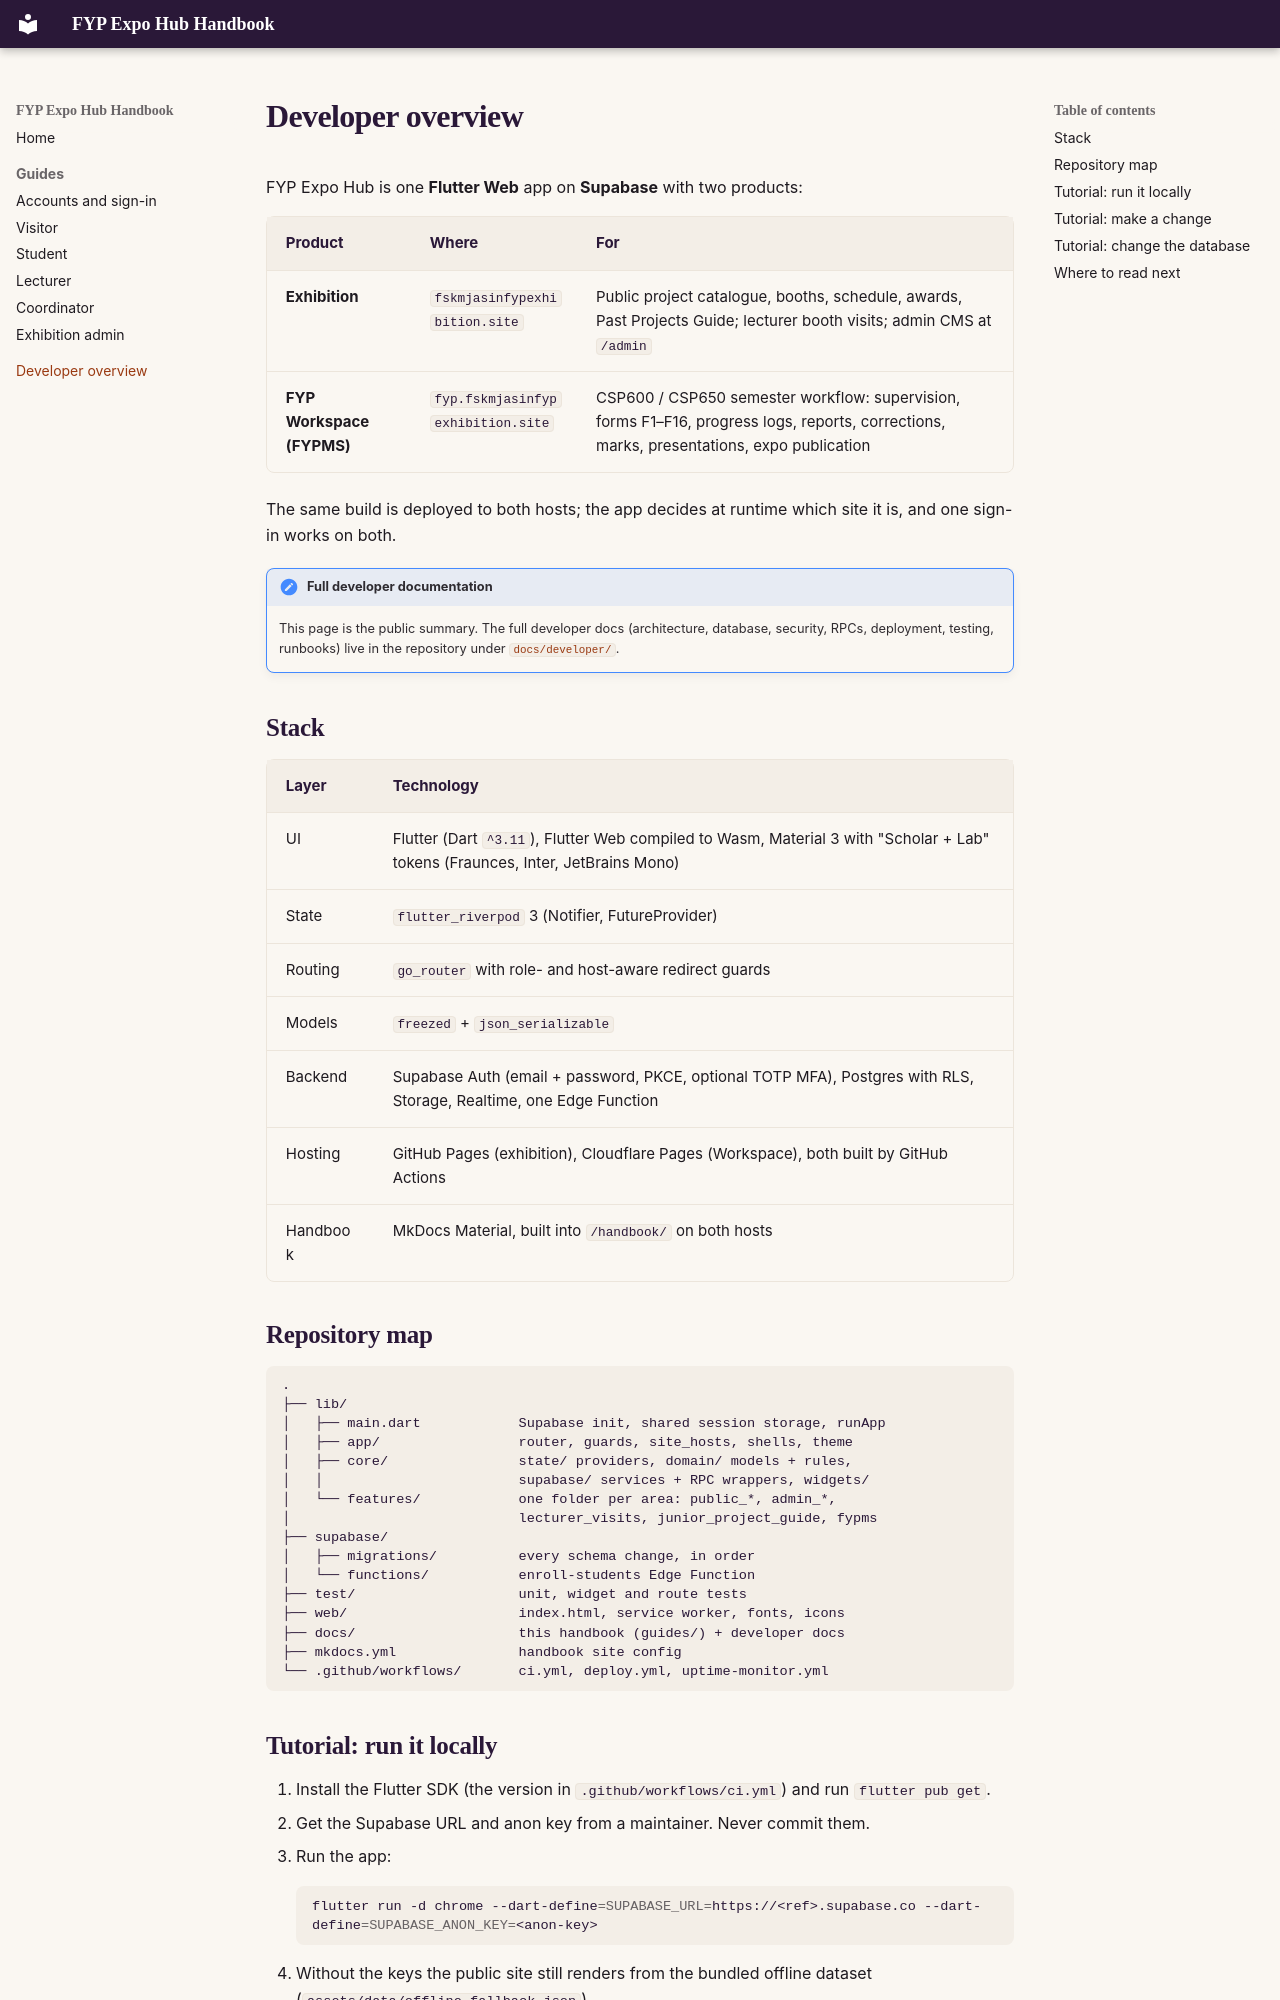

repository: Albinlk/FYPExpoHub · page: developer/overview/index.html · generator: mkdocs

# Developer overview

FYP Expo Hub is one **Flutter Web** app on **Supabase** with two products:

| Product | Where | For |
|---|---|---|
| **Exhibition** | `fskmjasinfypexhibition.site` | Public project catalogue, booths, schedule, awards, Past Projects Guide; lecturer booth visits; admin CMS at `/admin` |
| **FYP Workspace (FYPMS)** | `fyp.fskmjasinfypexhibition.site` | CSP600 / CSP650 semester workflow: supervision, forms F1–F16, progress logs, reports, corrections, marks, presentations, expo publication |

The same build is deployed to both hosts; the app decides at runtime which
site it is, and one sign-in works on both.

!!! note "Full developer documentation"
    This page is the public summary. The full developer docs (architecture,
    database, security, RPCs, deployment, testing, runbooks) live in the
    repository under
    [`docs/developer/`](https://github.com/Albinlk/FYPExpoHub/tree/main/docs/developer).

## Stack

| Layer | Technology |
|---|---|
| UI | Flutter (Dart `^3.11`), Flutter Web compiled to Wasm, Material 3 with "Scholar + Lab" tokens (Fraunces, Inter, JetBrains Mono) |
| State | `flutter_riverpod` 3 (Notifier, FutureProvider) |
| Routing | `go_router` with role- and host-aware redirect guards |
| Models | `freezed` + `json_serializable` |
| Backend | Supabase Auth (email + password, PKCE, optional TOTP MFA), Postgres with RLS, Storage, Realtime, one Edge Function |
| Hosting | GitHub Pages (exhibition), Cloudflare Pages (Workspace), both built by GitHub Actions |
| Handbook | MkDocs Material, built into `/handbook/` on both hosts |

## Repository map

```
.
├── lib/
│   ├── main.dart            Supabase init, shared session storage, runApp
│   ├── app/                 router, guards, site_hosts, shells, theme
│   ├── core/                state/ providers, domain/ models + rules,
│   │                        supabase/ services + RPC wrappers, widgets/
│   └── features/            one folder per area: public_*, admin_*,
│                            lecturer_visits, junior_project_guide, fypms
├── supabase/
│   ├── migrations/          every schema change, in order
│   └── functions/           enroll-students Edge Function
├── test/                    unit, widget and route tests
├── web/                     index.html, service worker, fonts, icons
├── docs/                    this handbook (guides/) + developer docs
├── mkdocs.yml               handbook site config
└── .github/workflows/       ci.yml, deploy.yml, uptime-monitor.yml
```
